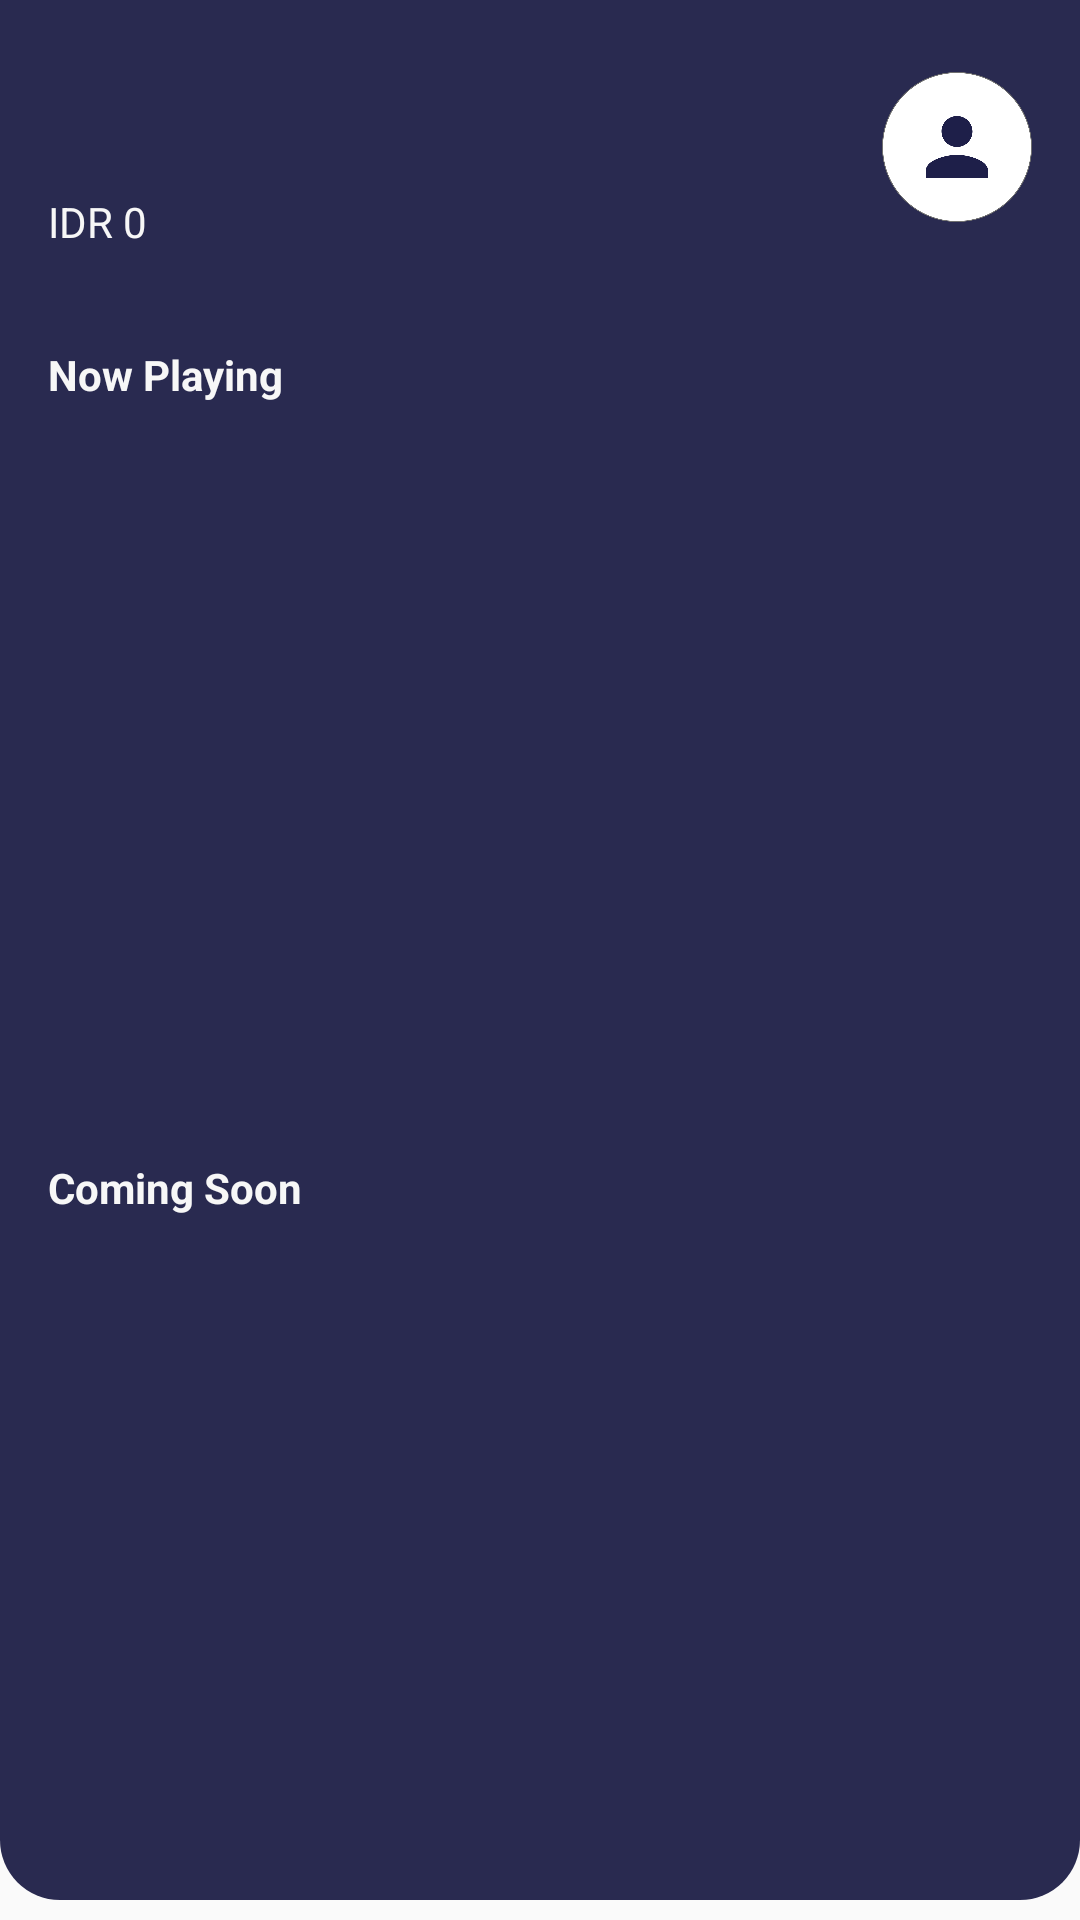

Here is an Android app screen rendered from its layout file. Give the layout XML and the strings, colors and styles it references.
<!-- AndroidManifest.xml: application theme Theme.noActionBar -->
<!-- res/layout/fragment_dashboard.xml -->
<?xml version="1.0" encoding="utf-8"?>
<androidx.core.widget.NestedScrollView xmlns:android="http://schemas.android.com/apk/res/android"
    xmlns:tools="http://schemas.android.com/tools"
    android:layout_width="match_parent"
    android:layout_height="match_parent"
    xmlns:app="http://schemas.android.com/apk/res-auto"
    tools:context=".home.dashboard.DashboardFragment">
    <androidx.constraintlayout.widget.ConstraintLayout xmlns:android="http://schemas.android.com/apk/res/android"
        xmlns:tools="http://schemas.android.com/tools"
        android:layout_width="match_parent"
        android:layout_height="match_parent"
        android:background="@drawable/shape_background_blue"
        xmlns:app="http://schemas.android.com/apk/res-auto"
        tools:context=".home.dashboard.DashboardFragment">

        <TextView
            android:id="@+id/tv_nama"
            android:layout_width="wrap_content"
            android:layout_height="wrap_content"
            android:layout_marginStart="16dp"
            android:layout_marginLeft="16dp"
            android:layout_marginTop="24dp"
            android:layout_marginEnd="201dp"
            android:layout_marginRight="201dp"
            android:textColor="@color/colorWhiteGreyy"
            android:textSize="24sp"
            android:textStyle="bold"
            app:layout_constraintEnd_toEndOf="parent"
            app:layout_constraintStart_toStartOf="parent"
            app:layout_constraintTop_toTopOf="parent" 
            tools:text="yanson ferdinand"/>

        <TextView
            android:id="@+id/textView10"
            android:layout_width="wrap_content"
            android:layout_height="wrap_content"
            android:layout_marginStart="16dp"
            android:layout_marginLeft="16dp"
            android:layout_marginTop="32dp"
            android:text="@string/now_playing"
            android:textColor="@color/colorWhiteGreyy"
            android:textSize="14sp"
            android:textStyle="bold"
            app:layout_constraintStart_toStartOf="parent"
            app:layout_constraintTop_toBottomOf="@+id/tv_saldo" />

        <TextView
            android:id="@+id/textView11"
            android:layout_width="wrap_content"
            android:layout_height="wrap_content"
            android:layout_marginStart="16dp"
            android:layout_marginLeft="16dp"
            android:layout_marginTop="24dp"
            android:text="@string/coming_soon"
            android:textColor="@color/colorWhiteGreyy"
            android:textSize="14sp"
            android:textStyle="bold"
            app:layout_constraintStart_toStartOf="parent"
            app:layout_constraintTop_toBottomOf="@+id/rv_now_playing" />

        <TextView
            android:id="@+id/tv_saldo"
            android:layout_width="wrap_content"
            android:layout_height="wrap_content"
            android:layout_marginStart="16dp"
            android:layout_marginLeft="16dp"
            android:layout_marginTop="8dp"
            android:text="IDR 0"
            android:drawableStart="@drawable/ic_wallet"
            android:textColor="@color/colorWhiteGreyy"
            android:textSize="14sp"
            app:layout_constraintStart_toStartOf="parent"
            app:layout_constraintTop_toBottomOf="@+id/tv_nama"
            tools:text="IDR 0"/>

        <ImageView
            android:id="@+id/iv_profile"
            android:layout_width="50dp"
            android:layout_height="50dp"
            android:layout_marginTop="24dp"
            android:layout_marginEnd="16dp"
            android:layout_marginRight="16dp"
            android:drawableStart="@drawable/user_pic"
            app:layout_constraintEnd_toEndOf="parent"
            app:layout_constraintTop_toTopOf="parent"
            app:srcCompat="@drawable/user_pic" />

        <androidx.recyclerview.widget.RecyclerView
            android:id="@+id/rv_now_playing"
            android:layout_width="0dp"
            android:layout_height="220dp"
            android:layout_marginStart="16dp"
            android:layout_marginLeft="16dp"
            android:layout_marginTop="8dp"
            android:layout_marginEnd="16dp"
            android:layout_marginRight="16dp"
            app:layout_constraintEnd_toEndOf="parent"
            app:layout_constraintStart_toStartOf="parent"
            app:layout_constraintTop_toBottomOf="@+id/textView10" />

        <androidx.recyclerview.widget.RecyclerView
            android:id="@+id/rv_coming_soon"
            android:layout_width="0dp"
            android:layout_height="220dp"
            android:layout_marginStart="18dp"
            android:layout_marginLeft="18dp"
            android:layout_marginTop="8dp"
            android:layout_marginEnd="16dp"
            android:layout_marginRight="16dp"
            app:layout_constraintEnd_toEndOf="parent"
            app:layout_constraintStart_toStartOf="parent"
            app:layout_constraintTop_toBottomOf="@+id/textView11" />

    </androidx.constraintlayout.widget.ConstraintLayout>
</androidx.core.widget.NestedScrollView>
<!-- resources referenced by this layout -->
<resources>
  <color name="colorWhiteGreyy">#F7F7F7</color>
  <!-- drawable shape_background_blue (drawable) -->
  <?xml version="1.0" encoding="utf-8"?>
  <shape xmlns:android="http://schemas.android.com/apk/res/android"
      android:shape="rectangle">
  
      <solid android:color="@color/colorBlueGrey"/>
      <corners android:bottomLeftRadius="20dp"
          android:bottomRightRadius="20dp"/>
      
  </shape>
  <!-- drawable user_pic: png bitmap (drawable, 28482 bytes) -->
  <string name="coming_soon">Coming Soon</string>
  <string name="now_playing">Now Playing</string>
  <style name="Theme.noActionBar" parent="Theme.AppCompat.Light.NoActionBar" />
  <color name="colorBlueGrey">#292A50</color>
</resources>
